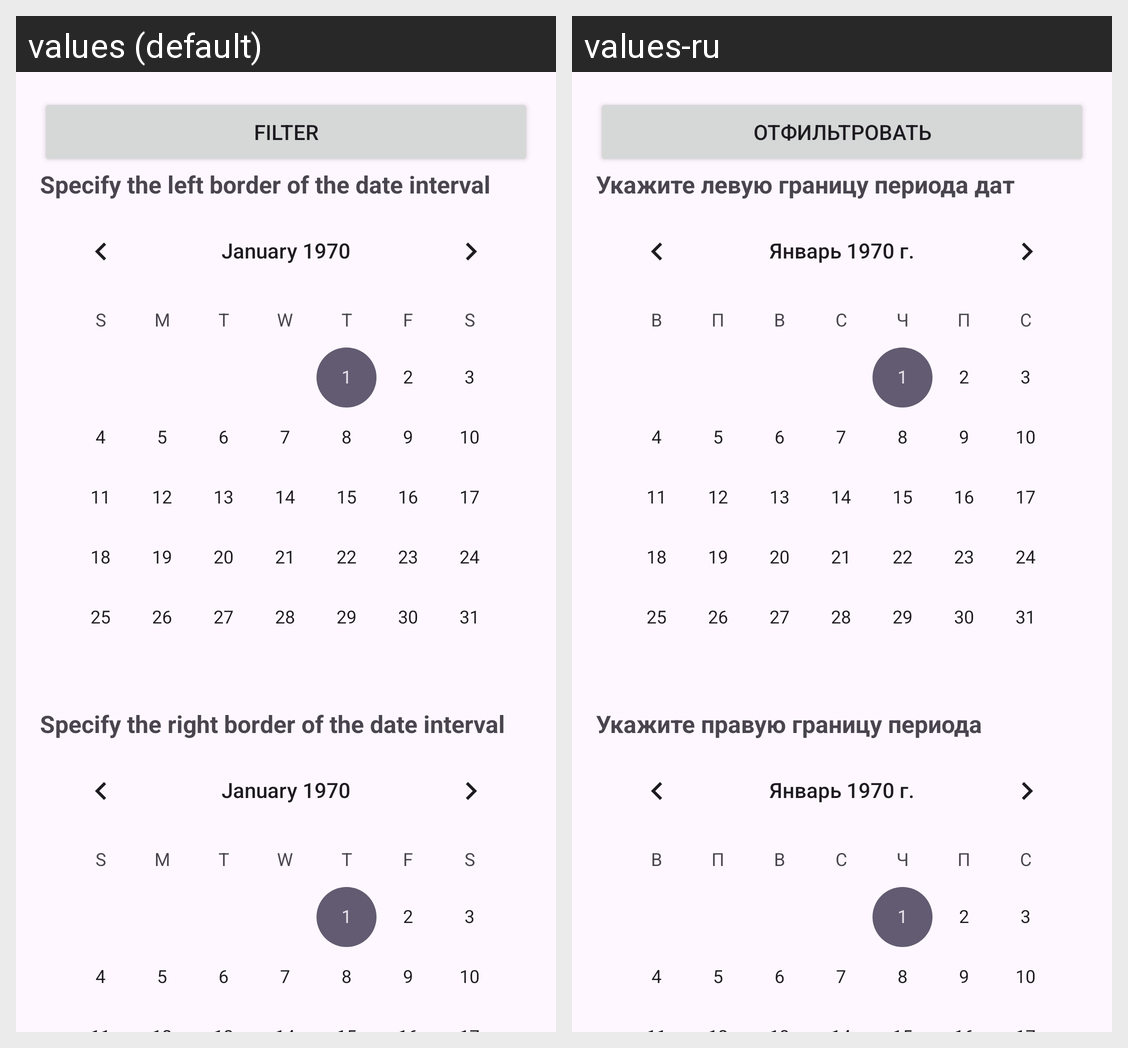

The same Android screen rendered under two of its app's locales, left to right. List the strings drawn on it with the default value and each locale's translation.
Android screen res/layout/fragment_home.xml rendered under 2 locales, left to right: values (default), values-ru. Device: Nexus 5 (rendered at 1080×1920; each locale shown at half size, 540×960, under a caption strip naming it); theme Theme.WeatherDiary.
Strings drawn on this screen, with the default value and each locale's value (text and hints the layout hard-codes, and strings that could not be matched under every locale, appear in the picture but are not listed):

fragment_home_filter_button_label
  values: Filter
  values-ru: Отфильтровать

fragment_home_lower_border_text
  values: Specify the left border of the date interval
  values-ru: Укажите левую границу периода дат

fragment_home_high_border_text
  values: Specify the right border of the date interval
  values-ru: Укажите правую границу периода
